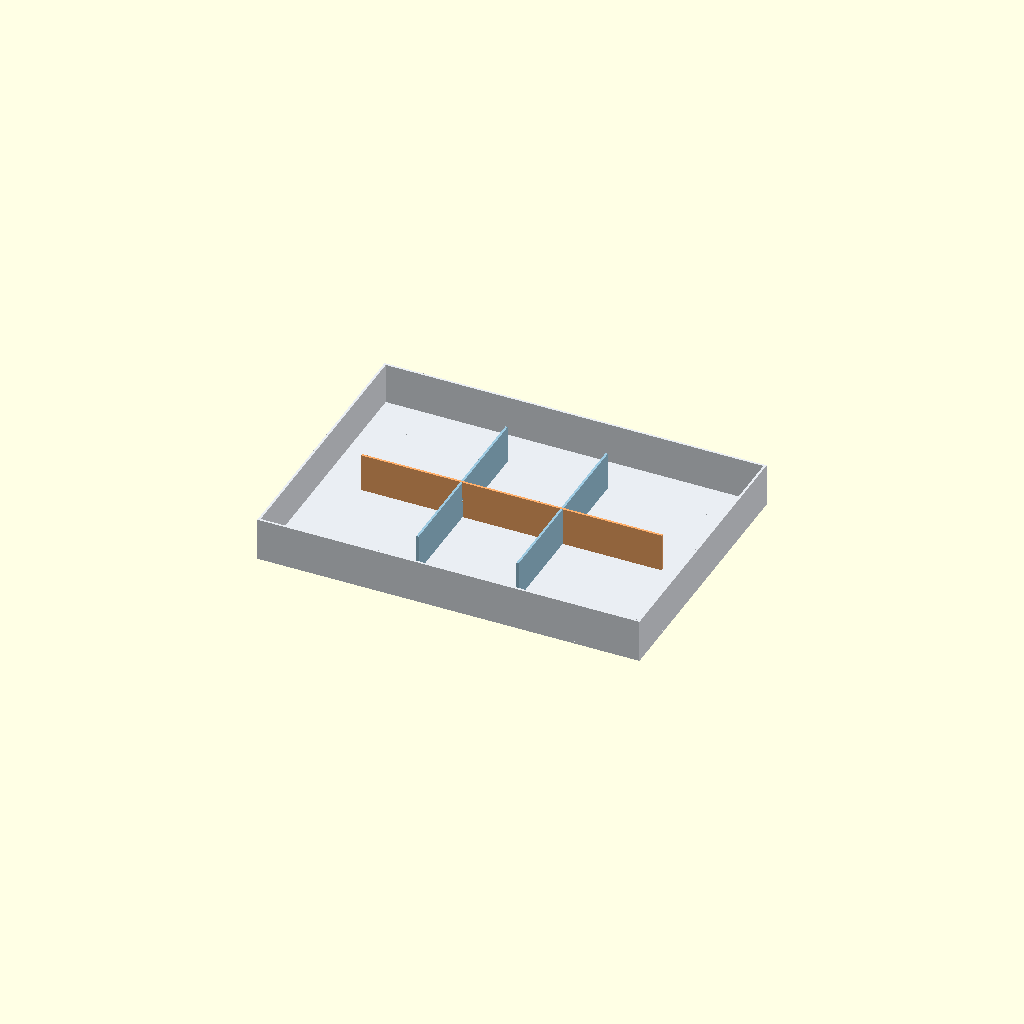
Cell 1 — every parameter at its default value.
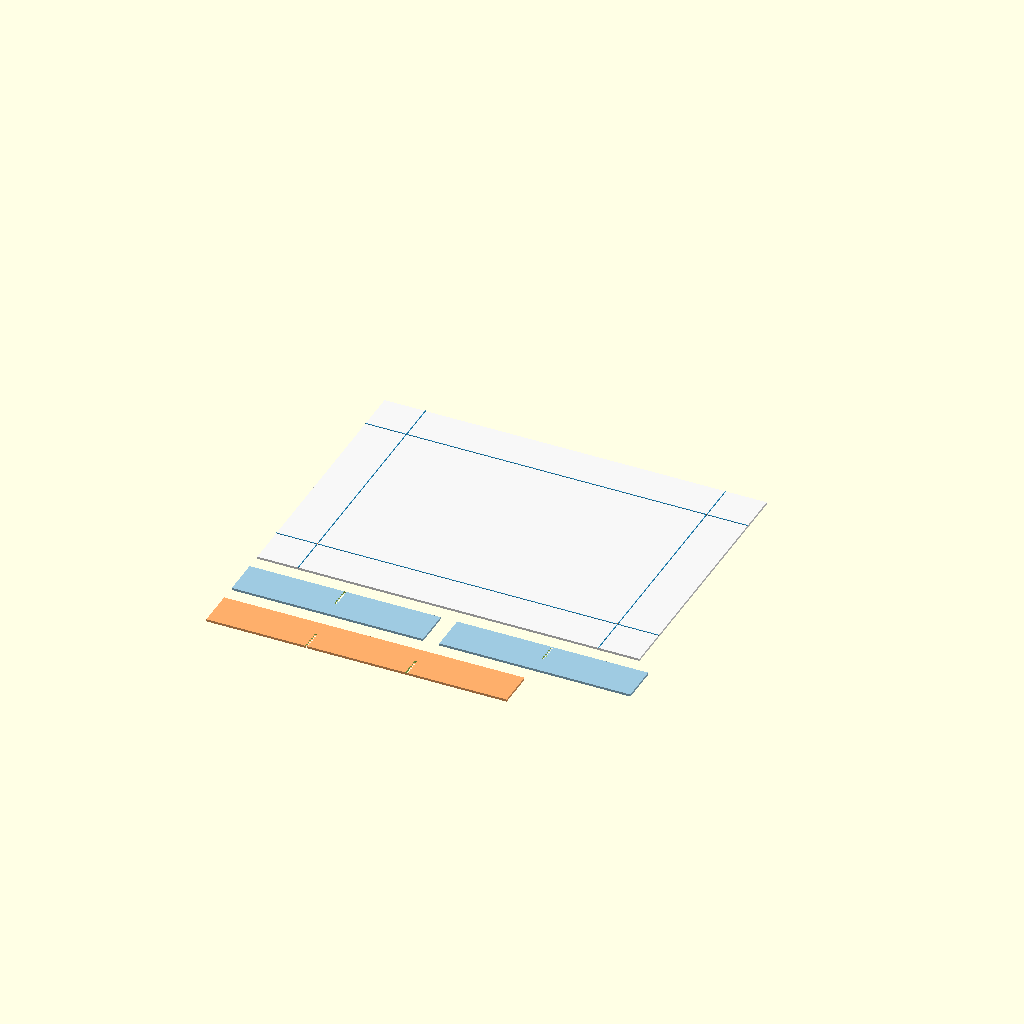
Cell 2: view_mode = "flat" (everything else at default).
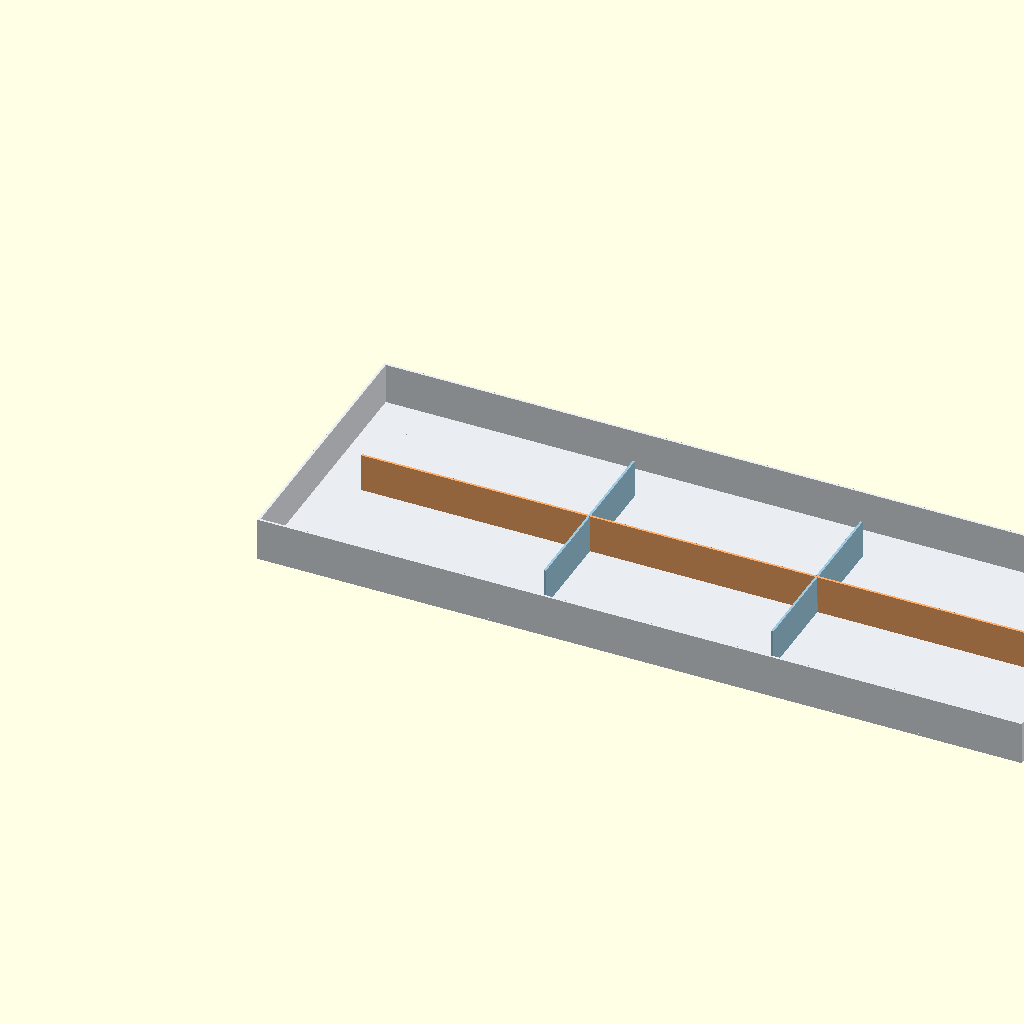
Cell 3: the same model with stock_sheet_x = 840.
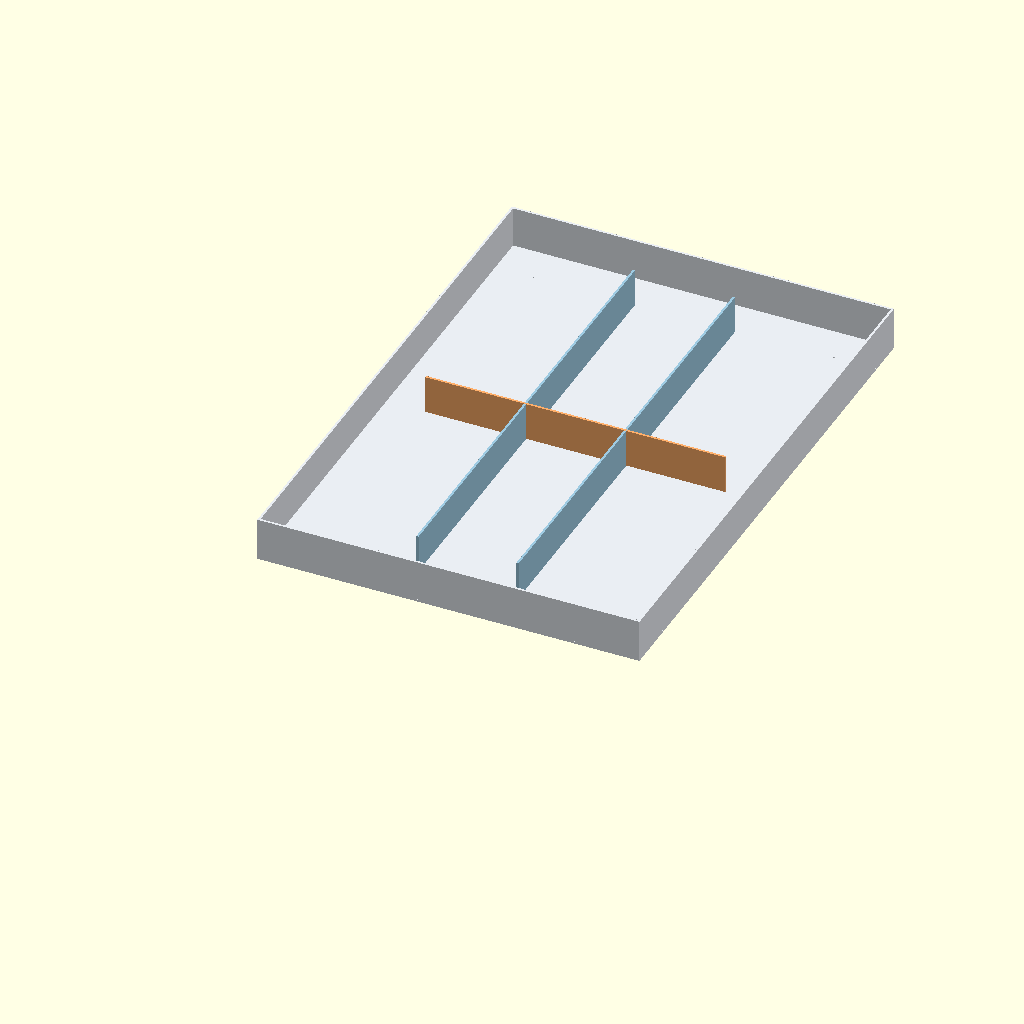
Cell 4 — stock_sheet_y set to 600, the other parameters unchanged.
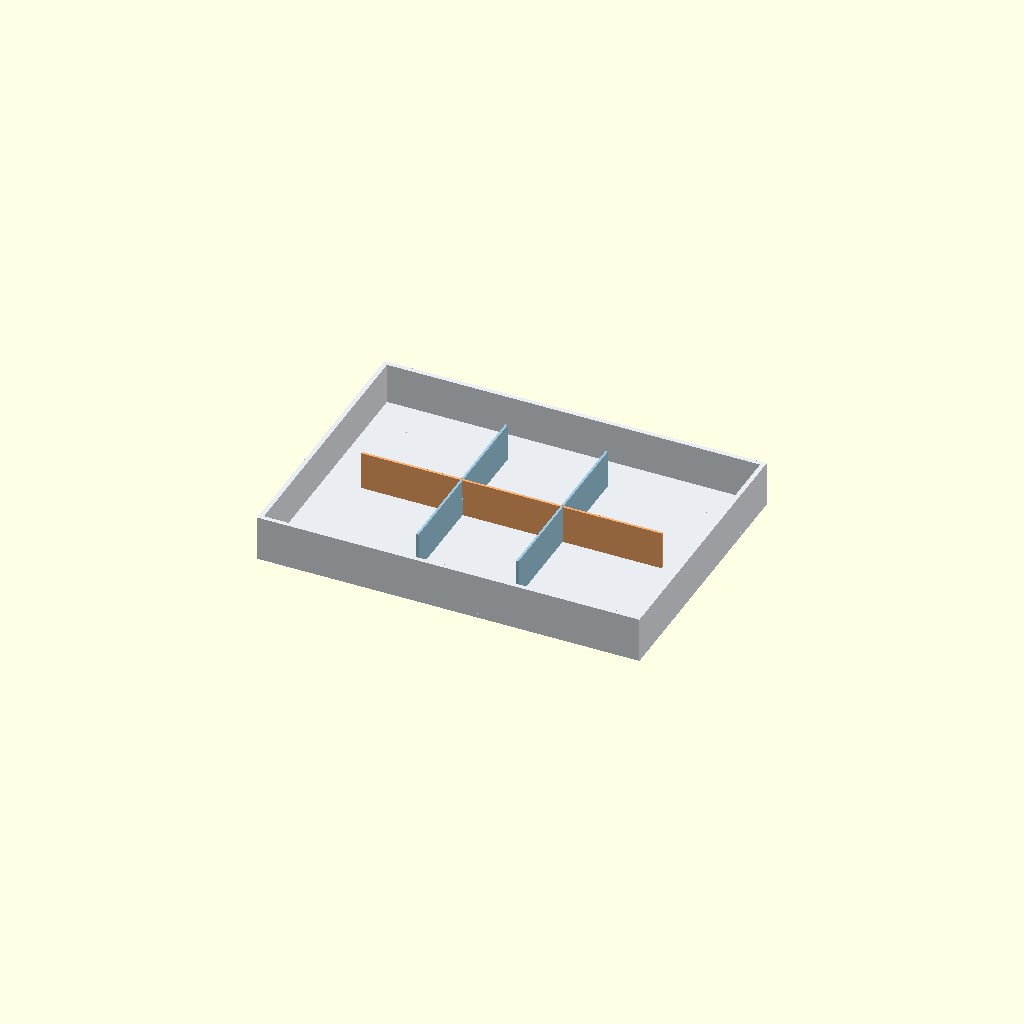
Cell 5 — sheet_thickness set to 5, the other parameters unchanged.
One fixed orthographic camera (rotation 55°, 0°, 25°; colour scheme Cornfield) for every cell.
Source of the model, tests/drawer/drawer-parametric.scad:
// Parametric folded-sheet drawer organizer concept
// Units: millimetres
//
// This model uses one stock sheet for the folded outer tray and separate
// slotted divider plates for flexible pocket sizes. Change STOCK SHEET SIZE
// and GRID below, then open in OpenSCAD and press F5/F6.

/* [View] */
view_mode = "assembled"; // [assembled, flat]
show_labels = true;

/* [Stock sheet size] */
stock_sheet_x = 420;      // full stock sheet width before folding
stock_sheet_y = 300;      // full stock sheet depth before folding
sheet_thickness = 2.5;    // plastic sheet thickness

/* [Folded tray] */
wall_height = 45;         // folded-up outer side height
fold_radius_hint = 2;     // visual only; fold lines are shown in flat mode
corner_gap = 1.0;         // relief gap at folded corners

/* [Grid / pockets] */
cols = 3;                 // pockets across width, e.g. 2 or 3
rows = 2;                 // pockets front-to-back, e.g. 2

/* [Slotted divider plates] */
divider_height = 42;
divider_thickness = 2.5;
slot_clearance = 0.35;
slot_depth_ratio = 0.55;  // each crossing slot depth as fraction of divider height
divider_edge_margin = 8;

/* [Flat layout spacing] */
flat_spacing = 18;
cut_line_width = 0.8;

$fn = 32;
eps = 0.02;

floor_x = stock_sheet_x - 2 * wall_height;
floor_y = stock_sheet_y - 2 * wall_height;
slot_w = divider_thickness + slot_clearance;
slot_d = divider_height * slot_depth_ratio;

assert(floor_x > 20, "stock_sheet_x must be greater than 2 * wall_height + 20");
assert(floor_y > 20, "stock_sheet_y must be greater than 2 * wall_height + 20");
assert(cols >= 1, "cols must be >= 1");
assert(rows >= 1, "rows must be >= 1");

if (view_mode == "assembled") {
    assembled_drawer();
} else {
    flat_cut_layout();
}

module assembled_drawer() {
    color("#e9edf2") tray_body();

    // Front-back divider plates: divide columns.
    for (i = [1 : cols - 1]) {
        x = i * floor_x / cols;
        translate([wall_height + x - divider_thickness / 2, wall_height, sheet_thickness])
            color("#9ecae1") front_back_divider();
    }

    // Left-right divider plates: divide rows.
    for (j = [1 : rows - 1]) {
        y = j * floor_y / rows;
        translate([wall_height, wall_height + y - divider_thickness / 2, sheet_thickness])
            color("#fdae6b") left_right_divider();
    }

    if (show_labels) assembled_labels();
}

module tray_body() {
    // Floor.
    cube([stock_sheet_x, stock_sheet_y, sheet_thickness]);

    // Folded outer walls, shown upright along the four fold lines.
    translate([0, 0, sheet_thickness])
        cube([stock_sheet_x, sheet_thickness, wall_height]);
    translate([0, stock_sheet_y - sheet_thickness, sheet_thickness])
        cube([stock_sheet_x, sheet_thickness, wall_height]);
    translate([0, 0, sheet_thickness])
        cube([sheet_thickness, stock_sheet_y, wall_height]);
    translate([stock_sheet_x - sheet_thickness, 0, sheet_thickness])
        cube([sheet_thickness, stock_sheet_y, wall_height]);

    // Small corner relief markers.
    color("#d95f0e") {
        translate([wall_height - corner_gap / 2, wall_height - corner_gap / 2, sheet_thickness + 0.2])
            cube([corner_gap, corner_gap, 1]);
        translate([stock_sheet_x - wall_height - corner_gap / 2, wall_height - corner_gap / 2, sheet_thickness + 0.2])
            cube([corner_gap, corner_gap, 1]);
        translate([wall_height - corner_gap / 2, stock_sheet_y - wall_height - corner_gap / 2, sheet_thickness + 0.2])
            cube([corner_gap, corner_gap, 1]);
        translate([stock_sheet_x - wall_height - corner_gap / 2, stock_sheet_y - wall_height - corner_gap / 2, sheet_thickness + 0.2])
            cube([corner_gap, corner_gap, 1]);
    }
}

module front_back_divider() {
    // Plate running in Y direction, with top-down slots at row crossings.
    difference() {
        cube([divider_thickness, floor_y, divider_height]);
        for (j = [1 : rows - 1]) {
            y = j * floor_y / rows;
            translate([-eps, y - slot_w / 2, divider_height - slot_d])
                cube([divider_thickness + 2 * eps, slot_w, slot_d + eps]);
        }
    }
}

module left_right_divider() {
    // Plate running in X direction, with bottom-up slots at column crossings.
    difference() {
        cube([floor_x, divider_thickness, divider_height]);
        for (i = [1 : cols - 1]) {
            x = i * floor_x / cols;
            translate([x - slot_w / 2, -eps, -eps])
                cube([slot_w, divider_thickness + 2 * eps, slot_d + eps]);
        }
    }
}

module flat_cut_layout() {
    // One-piece stock sheet flat pattern.
    color("#f7f7f7") cube([stock_sheet_x, stock_sheet_y, sheet_thickness]);

    // Fold lines.
    color("#2b8cbe") {
        line2d([wall_height, 0], [wall_height, stock_sheet_y], cut_line_width);
        line2d([stock_sheet_x - wall_height, 0], [stock_sheet_x - wall_height, stock_sheet_y], cut_line_width);
        line2d([0, wall_height], [stock_sheet_x, wall_height], cut_line_width);
        line2d([0, stock_sheet_y - wall_height], [stock_sheet_x, stock_sheet_y - wall_height], cut_line_width);
    }

    // Corner relief cuts.
    color("#d95f0e") {
        translate([wall_height - corner_gap / 2, wall_height - corner_gap / 2, sheet_thickness])
            cube([corner_gap, corner_gap, 0.8]);
        translate([stock_sheet_x - wall_height - corner_gap / 2, wall_height - corner_gap / 2, sheet_thickness])
            cube([corner_gap, corner_gap, 0.8]);
        translate([wall_height - corner_gap / 2, stock_sheet_y - wall_height - corner_gap / 2, sheet_thickness])
            cube([corner_gap, corner_gap, 0.8]);
        translate([stock_sheet_x - wall_height - corner_gap / 2, stock_sheet_y - wall_height - corner_gap / 2, sheet_thickness])
            cube([corner_gap, corner_gap, 0.8]);
    }

    // Divider plates laid out beside the stock sheet for CNC/laser reference.
    translate([0, -(divider_height + flat_spacing), 0]) flat_front_back_dividers();
    translate([0, -(2 * divider_height + 2 * flat_spacing), 0]) flat_left_right_dividers();

    if (show_labels) flat_labels();
}

module flat_front_back_dividers() {
    count = max(cols - 1, 0);
    for (i = [0 : count - 1]) {
        translate([i * (floor_y + flat_spacing), 0, 0])
            rotate([0, 0, 0]) flat_front_back_plate();
    }
}

module flat_left_right_dividers() {
    count = max(rows - 1, 0);
    for (j = [0 : count - 1]) {
        translate([j * (floor_x + flat_spacing), 0, 0])
            flat_left_right_plate();
    }
}

module flat_front_back_plate() {
    // 2D-looking plate lying flat: length is floor_y, height is divider_height.
    difference() {
        color("#9ecae1") cube([floor_y, divider_height, sheet_thickness]);
        for (j = [1 : rows - 1]) {
            x = j * floor_y / rows;
            translate([x - slot_w / 2, divider_height - slot_d, -eps])
                cube([slot_w, slot_d + eps, sheet_thickness + 2 * eps]);
        }
    }
}

module flat_left_right_plate() {
    // 2D-looking plate lying flat: length is floor_x, height is divider_height.
    difference() {
        color("#fdae6b") cube([floor_x, divider_height, sheet_thickness]);
        for (i = [1 : cols - 1]) {
            x = i * floor_x / cols;
            translate([x - slot_w / 2, -eps, -eps])
                cube([slot_w, slot_d + eps, sheet_thickness + 2 * eps]);
        }
    }
}

module line2d(a, b, w) {
    hull() {
        translate([a[0], a[1], sheet_thickness]) cylinder(h = 0.6, d = w);
        translate([b[0], b[1], sheet_thickness]) cylinder(h = 0.6, d = w);
    }
}

module assembled_labels() {
    echo(str("Stock sheet: ", stock_sheet_x, " x ", stock_sheet_y, " x ", sheet_thickness, " mm"));
    echo(str("Folded floor inside: ", floor_x, " x ", floor_y, " mm"));
    echo(str("Grid: ", cols, " x ", rows, " pockets"));
    echo(str("Pocket approx: ", floor_x / cols, " x ", floor_y / rows, " mm before divider thickness"));
}

module flat_labels() {
    echo("Blue lines = fold lines");
    echo("Orange marks = corner relief cuts");
    echo(str("Divider plates: ", max(cols - 1, 0), " front-back + ", max(rows - 1, 0), " left-right"));
}
Customizer parameters (derived from the source; name, type, default, range or options):
view_mode: string, default "assembled", options "assembled", "flat"
show_labels: bool, default true
stock_sheet_x: number, default 420
stock_sheet_y: number, default 300
sheet_thickness: number, default 2.5
wall_height: number, default 45
fold_radius_hint: number, default 2
corner_gap: number, default 1
cols: number, default 3
rows: number, default 2
divider_height: number, default 42
divider_thickness: number, default 2.5
slot_clearance: number, default 0.35
slot_depth_ratio: number, default 0.55
divider_edge_margin: number, default 8
flat_spacing: number, default 18
cut_line_width: number, default 0.8
eps: number, default 0.02
